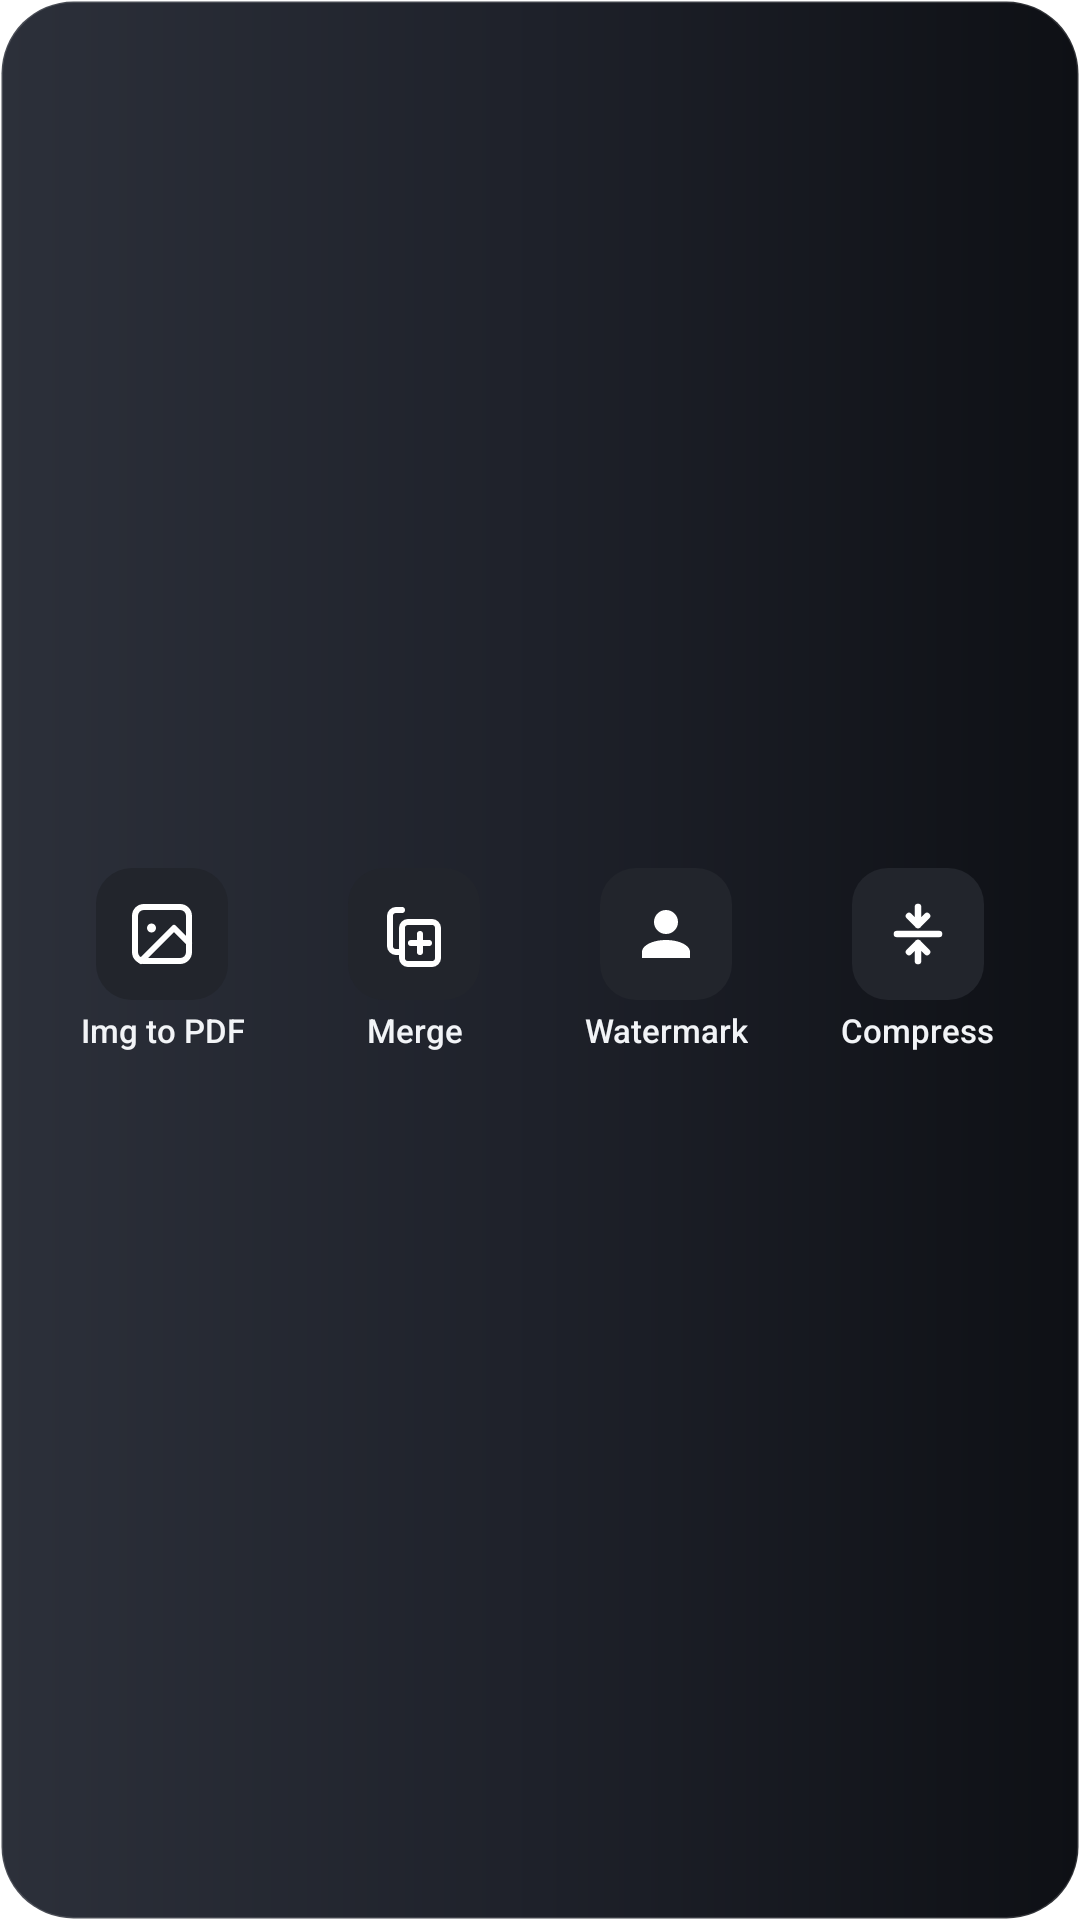

Android layout source for this screen:
<!-- AndroidManifest.xml: fallback theme Theme.MaterialComponents.DayNight.NoActionBar -->
<!-- res/layout/widget_tools_layout.xml -->
<?xml version="1.0" encoding="utf-8"?>
<LinearLayout xmlns:android="http://schemas.android.com/apk/res/android"
    android:id="@+id/widget_tools_root"
    android:layout_width="match_parent"
    android:layout_height="match_parent"
    android:background="@drawable/widget_bg_card"
    android:paddingStart="@dimen/widget_space_12"
    android:paddingEnd="@dimen/widget_space_12"
    android:paddingTop="@dimen/widget_space_8"
    android:paddingBottom="@dimen/widget_space_8"
    android:gravity="center_vertical"
    android:orientation="horizontal">

    
    <LinearLayout
        android:id="@+id/tool_action_img_pdf"
        android:layout_width="0dp"
        android:layout_height="wrap_content"
        android:layout_weight="1"
        android:gravity="center"
        android:orientation="vertical">

        <FrameLayout
            android:layout_width="@dimen/widget_icon_box_size"
            android:layout_height="@dimen/widget_icon_box_size"
            android:background="@drawable/widget_surface_variant_box">

            <ImageView
                android:id="@+id/tool_icon_img_pdf"
                android:layout_width="@dimen/widget_icon_size"
                android:layout_height="@dimen/widget_icon_size"
                android:layout_gravity="center"
                android:src="@drawable/ic_widget_img_pdf"
                android:contentDescription="Image to PDF" />
        </FrameLayout>

        <TextView
            android:layout_width="wrap_content"
            android:layout_height="wrap_content"
            android:layout_marginTop="@dimen/widget_space_4"
            android:ellipsize="end"
            android:gravity="center"
            android:maxLines="1"
            android:text="Img to PDF"
            style="@style/WidgetIconLabel" />
    </LinearLayout>

    
    <LinearLayout
        android:id="@+id/tool_action_merge"
        android:layout_width="0dp"
        android:layout_height="wrap_content"
        android:layout_weight="1"
        android:gravity="center"
        android:orientation="vertical">

        <FrameLayout
            android:layout_width="@dimen/widget_icon_box_size"
            android:layout_height="@dimen/widget_icon_box_size"
            android:background="@drawable/widget_surface_variant_box">

            <ImageView
                android:id="@+id/tool_icon_merge"
                android:layout_width="@dimen/widget_icon_size"
                android:layout_height="@dimen/widget_icon_size"
                android:layout_gravity="center"
                android:src="@drawable/ic_widget_merge"
                android:contentDescription="Merge" />
        </FrameLayout>

        <TextView
            android:layout_width="wrap_content"
            android:layout_height="wrap_content"
            android:layout_marginTop="@dimen/widget_space_4"
            android:gravity="center"
            android:maxLines="1"
            android:text="Merge"
            style="@style/WidgetIconLabel" />
    </LinearLayout>

    
    <LinearLayout
        android:id="@+id/tool_action_watermark"
        android:layout_width="0dp"
        android:layout_height="wrap_content"
        android:layout_weight="1"
        android:gravity="center"
        android:orientation="vertical">

        <FrameLayout
            android:layout_width="@dimen/widget_icon_box_size"
            android:layout_height="@dimen/widget_icon_box_size"
            android:background="@drawable/widget_surface_variant_box">

            <ImageView
                android:id="@+id/tool_icon_watermark"
                android:layout_width="@dimen/widget_icon_size"
                android:layout_height="@dimen/widget_icon_size"
                android:layout_gravity="center"
                android:src="@drawable/ic_widget_watermark"
                android:contentDescription="Watermark" />
        </FrameLayout>

        <TextView
            android:layout_width="wrap_content"
            android:layout_height="wrap_content"
            android:layout_marginTop="@dimen/widget_space_4"
            android:gravity="center"
            android:maxLines="1"
            android:text="Watermark"
            style="@style/WidgetIconLabel" />
    </LinearLayout>

    
    <LinearLayout
        android:id="@+id/tool_action_compress"
        android:layout_width="0dp"
        android:layout_height="wrap_content"
        android:layout_weight="1"
        android:gravity="center"
        android:orientation="vertical">

        <FrameLayout
            android:layout_width="@dimen/widget_icon_box_size"
            android:layout_height="@dimen/widget_icon_box_size"
            android:background="@drawable/widget_surface_variant_box">

            <ImageView
                android:id="@+id/tool_icon_compress"
                android:layout_width="@dimen/widget_icon_size"
                android:layout_height="@dimen/widget_icon_size"
                android:layout_gravity="center"
                android:src="@drawable/ic_widget_compress"
                android:contentDescription="Compress" />
        </FrameLayout>

        <TextView
            android:layout_width="wrap_content"
            android:layout_height="wrap_content"
            android:layout_marginTop="@dimen/widget_space_4"
            android:gravity="center"
            android:maxLines="1"
            android:text="Compress"
            style="@style/WidgetIconLabel" />
    </LinearLayout>

</LinearLayout>
<!-- resources referenced by this layout -->
<resources>
  <dimen name="widget_icon_box_size">44dp</dimen>
  <dimen name="widget_icon_size">24dp</dimen>
  <dimen name="widget_space_12">12dp</dimen>
  <dimen name="widget_space_4">4dp</dimen>
  <dimen name="widget_space_8">8dp</dimen>
  <!-- drawable ic_widget_img_pdf (drawable) -->
  <vector xmlns:android="http://schemas.android.com/apk/res/android"
      android:width="22dp"
      android:height="22dp"
      android:viewportWidth="24"
      android:viewportHeight="24">
      
      <path
          android:fillColor="#00000000"
          android:strokeColor="#FFFFFF"
          android:strokeWidth="2"
          android:strokeLineCap="round"
          android:strokeLineJoin="round"
          android:pathData="M18,3 L6,3 C4.3,3 3,4.3 3,6 L3,18 C3,19.7 4.3,21 6,21 L18,21 C19.7,21 21,19.7 21,18 L21,6 C21,4.3 19.7,3 18,3 Z" />
      
      <path
          android:fillColor="#FFFFFF"
          android:pathData="M8.5,8.5 A1.5,1.5 0 1 0 8.5,11.5 A1.5,1.5 0 1 0 8.5,8.5 Z" />
      
      <path
          android:fillColor="#00000000"
          android:strokeColor="#FFFFFF"
          android:strokeWidth="2"
          android:strokeLineCap="round"
          android:strokeLineJoin="round"
          android:pathData="M21,15 L16,10 L5,21" />
  </vector>
  <!-- drawable ic_widget_watermark (drawable) -->
  <vector xmlns:android="http://schemas.android.com/apk/res/android"
      android:width="22dp"
      android:height="22dp"
      android:viewportWidth="24"
      android:viewportHeight="24">
      
      <path
          android:fillColor="#FFFFFF"
          android:pathData="M12,4A4,4 0,0 1,16 8A4,4 0,0 1,12 12A4,4 0,0 1,8 8A4,4 0,0 1,12 4M12,14C16.42,14 20,15.79 20,18V20H4V18C4,15.79 7.58,14 12,14Z" />
  </vector>
  <!-- drawable widget_bg_card (drawable) -->
  <?xml version="1.0" encoding="utf-8"?>
  <shape xmlns:android="http://schemas.android.com/apk/res/android"
      android:shape="rectangle">
      <gradient
          android:angle="0"
          android:startColor="#2C303A"
          android:centerColor="#1E212A"
          android:endColor="#0E1015"
          android:type="linear" />
      <corners android:radius="@dimen/widget_radius_outer" />
      <stroke
          android:width="1dp"
          android:color="#24FFFFFF" />
  </shape>
  <!-- drawable widget_surface_variant_box (drawable) -->
  <?xml version="1.0" encoding="utf-8"?>
  <shape xmlns:android="http://schemas.android.com/apk/res/android"
      android:shape="rectangle">
      <solid android:color="@color/widget_surface_variant" />
      <corners android:radius="@dimen/widget_radius_inner" />
  </shape>
  <style name="WidgetIconLabel">
          <item name="android:textSize">@dimen/widget_text_icon_label</item>
          <item name="android:textColor">@color/widget_text_primary</item>
          <item name="android:fontFamily">sans-serif-medium</item>
          <item name="android:includeFontPadding">false</item>
      </style>
  <dimen name="widget_radius_outer">24dp</dimen>
  <color name="widget_surface_variant">#22252C</color>
  <dimen name="widget_radius_inner">12dp</dimen>
  <dimen name="widget_text_icon_label">11sp</dimen>
  <color name="widget_text_primary">#F2F4F7</color>
</resources>
